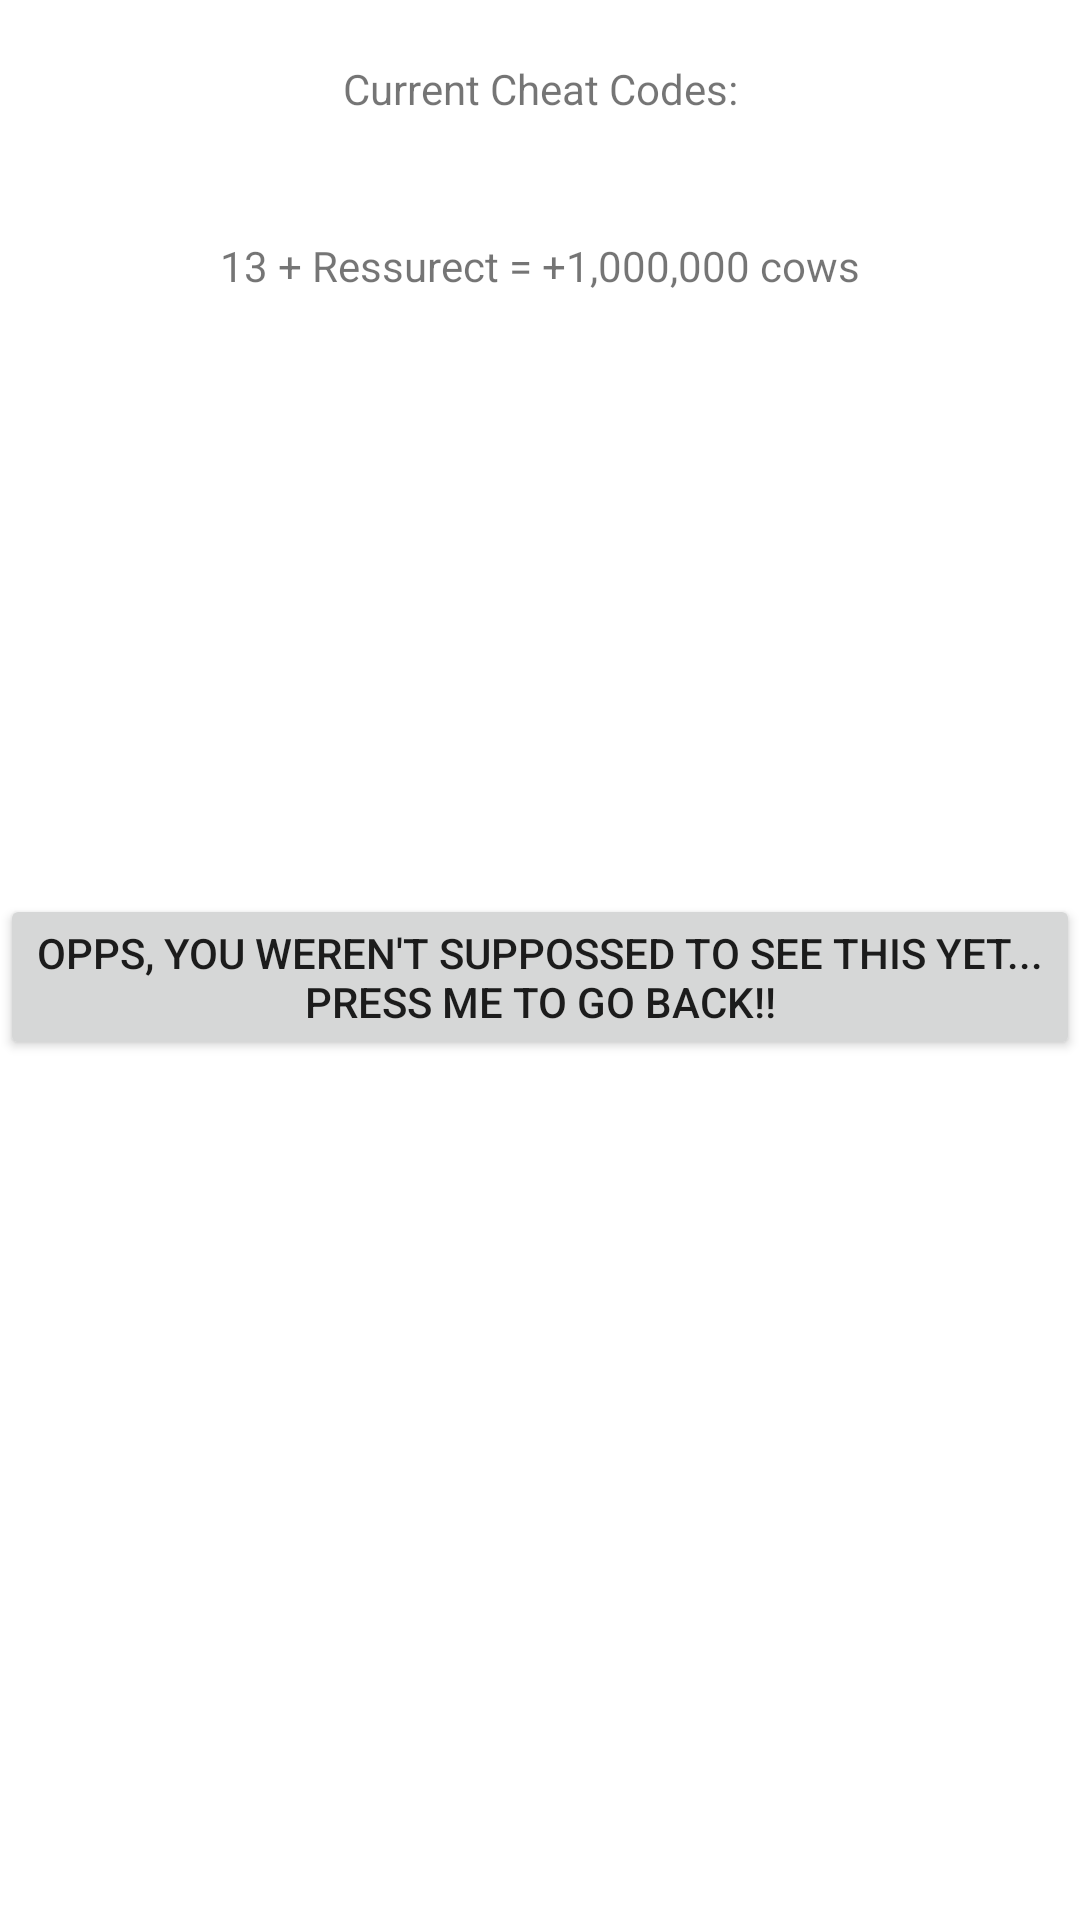

Android layout source for this screen:
<!-- AndroidManifest.xml: application theme Theme.MaCows -->
<!-- res/layout/end_game_screen.xml -->
<?xml version="1.0" encoding="utf-8"?>
<androidx.constraintlayout.widget.ConstraintLayout
    xmlns:android="http://schemas.android.com/apk/res/android"
    xmlns:app="http://schemas.android.com/apk/res-auto"
    xmlns:tools="http://schemas.android.com/tools"
    android:layout_width="match_parent"
    android:layout_height="match_parent">

    <TextView
        android:id="@+id/textView4"
        android:layout_width="wrap_content"
        android:layout_height="wrap_content"
        android:layout_marginTop="20dp"
        android:text="Current Cheat Codes:"
        app:layout_constraintEnd_toEndOf="parent"
        app:layout_constraintStart_toStartOf="parent"
        app:layout_constraintTop_toTopOf="parent" />

    <TextView
        android:id="@+id/textView5"
        android:layout_width="wrap_content"
        android:layout_height="wrap_content"
        android:layout_marginTop="40dp"
        android:text="13 + Ressurect = +1,000,000 cows"
        app:layout_constraintEnd_toEndOf="parent"
        app:layout_constraintStart_toStartOf="parent"
        app:layout_constraintTop_toBottomOf="@+id/textView4" />

    <Button
        android:id="@+id/backButton"
        android:layout_width="wrap_content"
        android:layout_height="wrap_content"
        android:layout_marginTop="200dp"
        android:text="Opps, You weren't suppossed to see this yet... Press me to Go Back!!"
        app:layout_constraintEnd_toEndOf="parent"
        app:layout_constraintStart_toStartOf="parent"
        app:layout_constraintTop_toBottomOf="@+id/textView5" />
</androidx.constraintlayout.widget.ConstraintLayout>
<!-- resources referenced by this layout -->
<resources>
  <style name="Theme.MaCows" parent="Theme.MaterialComponents.DayNight.DarkActionBar">
          
          <item name="colorPrimary">@color/purple_500</item>
          <item name="colorPrimaryVariant">@color/purple_700</item>
          <item name="colorOnPrimary">@color/white</item>
          
          <item name="colorSecondary">@color/teal_200</item>
          <item name="colorSecondaryVariant">@color/teal_700</item>
          <item name="colorOnSecondary">@color/black</item>
          
          <item name="android:statusBarColor" tools:targetApi="l">?attr/colorPrimaryVariant</item>
          
      </style>
  <!-- not gathered from this repository: default colours our renderer supplied (Android Studio template values) -->
  <color name="purple_500">#FF6200EE</color>
  <color name="purple_700">#FF3700B3</color>
  <color name="teal_200">#FF03DAC5</color>
  <color name="teal_700">#FF018786</color>
  <color name="black">#FF000000</color>
  <color name="white">#FFFFFFFF</color>
</resources>
